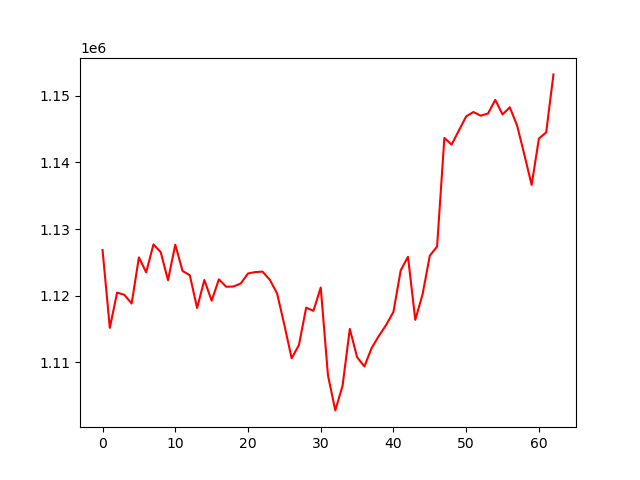

The file beside this chart, header and first rows:
, 0
0, 1126857
1, 1115181
2, 1120472
3, 1120142
4, 1118833
5, 1125755
6, 1123511
7, 1127693
8, 1126535
9, 1122331
10, 1127655
11, 1123713
12, 1123075
13, 1118160
14, 1122374
15, 1119262
16, 1122468
17, 1121346
18, 1121386
19, 1121836
20, 1123344
21, 1123546
22, 1123616
23, 1122395
24, 1120350
25, 1115613
26, 1110622
27, 1112596
28, 1118217
29, 1117732
30, 1121238
31, 1108030
32, 1102802
33, 1106495
34, 1115024
35, 1110778
36, 1109393
37, 1112158
38, 1113978
39, 1115631
40, 1117587
41, 1123824
42, 1125841
43, 1116379
44, 1120201
45, 1126010
46, 1127386
47, 1143662
48, 1142673
49, 1144789
50, 1146905
51, 1147554
52, 1147006
53, 1147332
54, 1149381
55, 1147188
56, 1148269
57, 1145530
58, 1141157
59, 1136619
... 3 more rows
